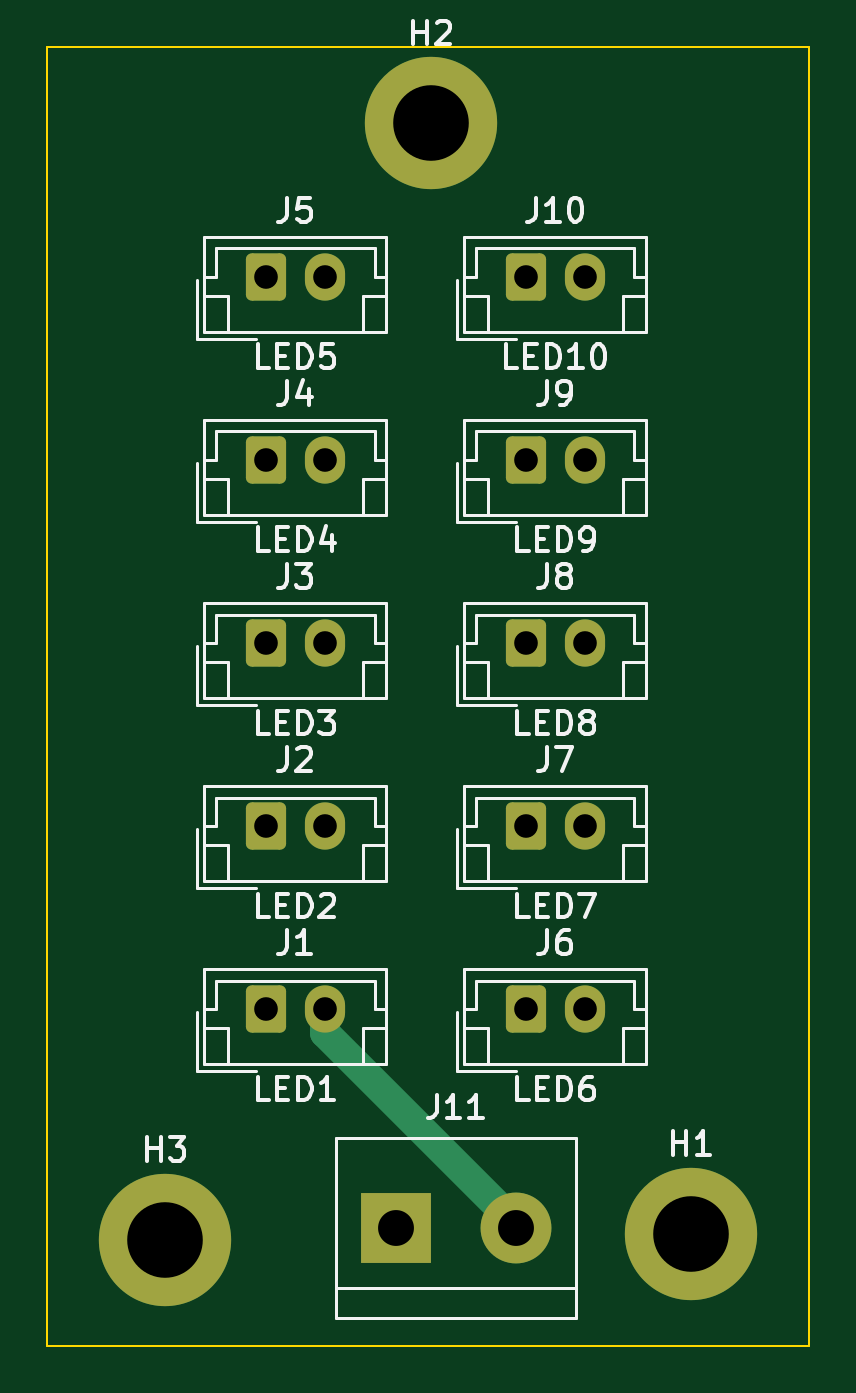
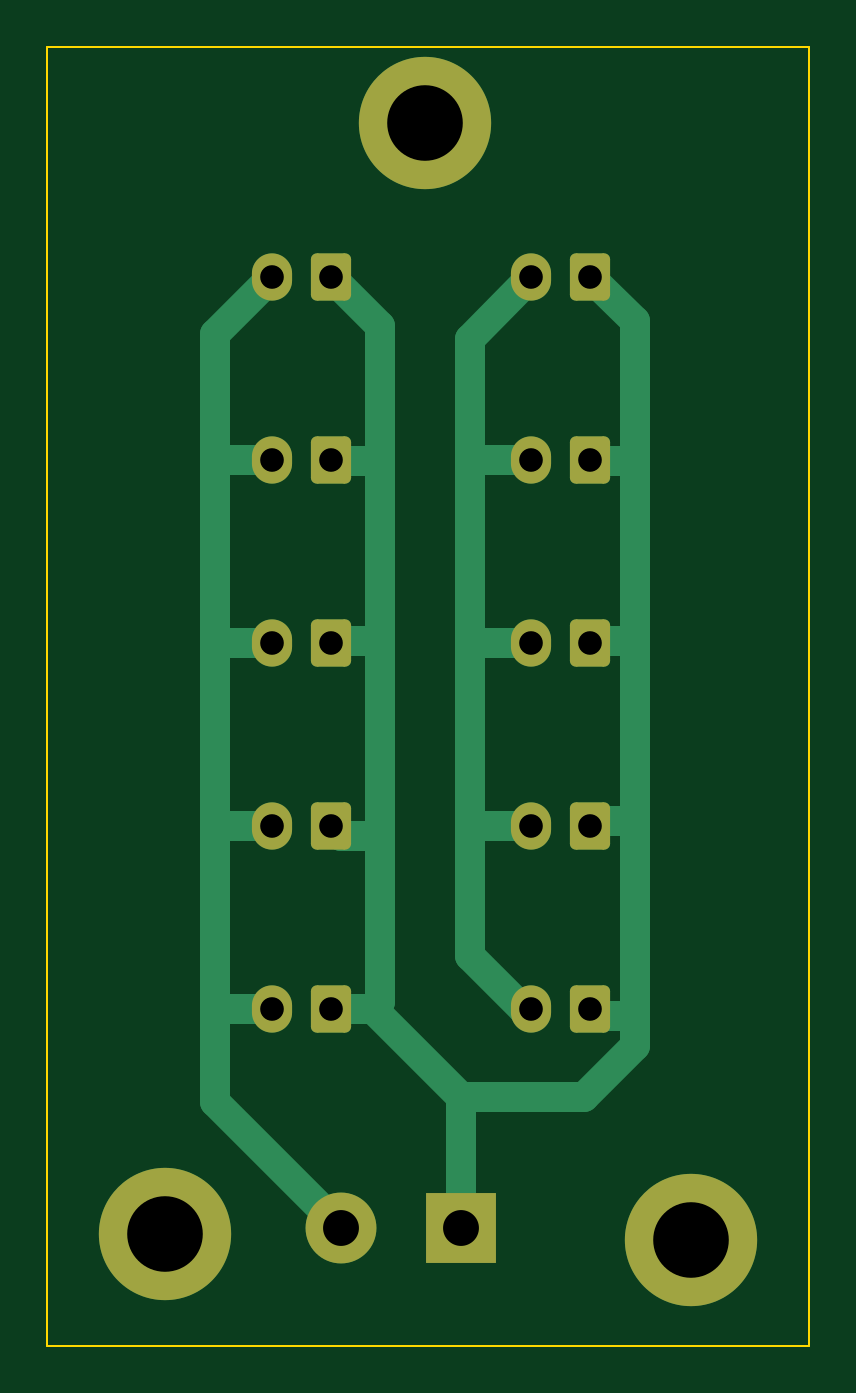
Circuit board: 11 layer files. Board 32.2 x 55.0 mm.
- bottom_copper: Backlighting_LEDModule_PCB-B_Cu.gbr (6049 bytes)
- bottom_mask: Backlighting_LEDModule_PCB-B_Mask.gbr (2323 bytes)
- paste: Backlighting_LEDModule_PCB-B_Paste.gbr (469 bytes)
- bottom_silk: Backlighting_LEDModule_PCB-B_Silkscreen.gbr (470 bytes)
- outline: Backlighting_LEDModule_PCB-Edge_Cuts.gbr (626 bytes)
- top_copper: Backlighting_LEDModule_PCB-F_Cu.gbr (3250 bytes)
- top_mask: Backlighting_LEDModule_PCB-F_Mask.gbr (2323 bytes)
- paste: Backlighting_LEDModule_PCB-F_Paste.gbr (469 bytes)
- top_silk: Backlighting_LEDModule_PCB-F_Silkscreen.gbr (37103 bytes)
- drill: Backlighting_LEDModule_PCB-NPTH.drl (268 bytes)
- drill: Backlighting_LEDModule_PCB-PTH.drl (846 bytes)

=== bottom_copper: Backlighting_LEDModule_PCB-B_Cu.gbr ===
%TF.GenerationSoftware,KiCad,Pcbnew,7.0.9*%
%TF.CreationDate,2024-03-13T22:19:24+01:00*%
%TF.ProjectId,Backlighting_LEDModule_PCB,4261636b-6c69-4676-9874-696e675f4c45,rev?*%
%TF.SameCoordinates,Original*%
%TF.FileFunction,Copper,L2,Bot*%
%TF.FilePolarity,Positive*%
%FSLAX46Y46*%
G04 Gerber Fmt 4.6, Leading zero omitted, Abs format (unit mm)*
G04 Created by KiCad (PCBNEW 7.0.9) date 2024-03-13 22:19:24*
%MOMM*%
%LPD*%
G01*
G04 APERTURE LIST*
G04 Aperture macros list*
%AMRoundRect*
0 Rectangle with rounded corners*
0 $1 Rounding radius*
0 $2 $3 $4 $5 $6 $7 $8 $9 X,Y pos of 4 corners*
0 Add a 4 corners polygon primitive as box body*
4,1,4,$2,$3,$4,$5,$6,$7,$8,$9,$2,$3,0*
0 Add four circle primitives for the rounded corners*
1,1,$1+$1,$2,$3*
1,1,$1+$1,$4,$5*
1,1,$1+$1,$6,$7*
1,1,$1+$1,$8,$9*
0 Add four rect primitives between the rounded corners*
20,1,$1+$1,$2,$3,$4,$5,0*
20,1,$1+$1,$4,$5,$6,$7,0*
20,1,$1+$1,$6,$7,$8,$9,0*
20,1,$1+$1,$8,$9,$2,$3,0*%
G04 Aperture macros list end*
%TA.AperFunction,ComponentPad*%
%ADD10RoundRect,0.250000X-0.600000X-0.750000X0.600000X-0.750000X0.600000X0.750000X-0.600000X0.750000X0*%
%TD*%
%TA.AperFunction,ComponentPad*%
%ADD11O,1.700000X2.000000*%
%TD*%
%TA.AperFunction,ComponentPad*%
%ADD12R,3.000000X3.000000*%
%TD*%
%TA.AperFunction,ComponentPad*%
%ADD13C,3.000000*%
%TD*%
%TA.AperFunction,ComponentPad*%
%ADD14C,3.600000*%
%TD*%
%TA.AperFunction,ConnectorPad*%
%ADD15C,5.600000*%
%TD*%
%TA.AperFunction,Conductor*%
%ADD16C,1.270000*%
%TD*%
G04 APERTURE END LIST*
D10*
%TO.P,J4,1,Pin_1*%
%TO.N,N/C*%
X109750000Y-69750000D03*
D11*
%TO.P,J4,2,Pin_2*%
X112250000Y-69750000D03*
%TD*%
D12*
%TO.P,J11,1,Pin_1*%
%TO.N,N/C*%
X115250000Y-102250000D03*
D13*
%TO.P,J11,2,Pin_2*%
X120330000Y-102250000D03*
%TD*%
D10*
%TO.P,J6,1,Pin_1*%
%TO.N,N/C*%
X120750000Y-93000000D03*
D11*
%TO.P,J6,2,Pin_2*%
X123250000Y-93000000D03*
%TD*%
D10*
%TO.P,J3,1,Pin_1*%
%TO.N,N/C*%
X109750000Y-77500000D03*
D11*
%TO.P,J3,2,Pin_2*%
X112250000Y-77500000D03*
%TD*%
D10*
%TO.P,J7,1,Pin_1*%
%TO.N,N/C*%
X120750000Y-85250000D03*
D11*
%TO.P,J7,2,Pin_2*%
X123250000Y-85250000D03*
%TD*%
D14*
%TO.P,H1,1*%
%TO.N,N/C*%
X127750000Y-102500000D03*
D15*
X127750000Y-102500000D03*
%TD*%
D14*
%TO.P,H3,1*%
%TO.N,N/C*%
X105500000Y-102750000D03*
D15*
X105500000Y-102750000D03*
%TD*%
D10*
%TO.P,J1,1,Pin_1*%
%TO.N,N/C*%
X109750000Y-93000000D03*
D11*
%TO.P,J1,2,Pin_2*%
X112250000Y-93000000D03*
%TD*%
D10*
%TO.P,J5,1,Pin_1*%
%TO.N,N/C*%
X109750000Y-62000000D03*
D11*
%TO.P,J5,2,Pin_2*%
X112250000Y-62000000D03*
%TD*%
D10*
%TO.P,J9,1,Pin_1*%
%TO.N,N/C*%
X120750000Y-69750000D03*
D11*
%TO.P,J9,2,Pin_2*%
X123250000Y-69750000D03*
%TD*%
D10*
%TO.P,J8,1,Pin_1*%
%TO.N,N/C*%
X120750000Y-77500000D03*
D11*
%TO.P,J8,2,Pin_2*%
X123250000Y-77500000D03*
%TD*%
D10*
%TO.P,J10,1,Pin_1*%
%TO.N,N/C*%
X120750000Y-62000000D03*
D11*
%TO.P,J10,2,Pin_2*%
X123250000Y-62000000D03*
%TD*%
D10*
%TO.P,J2,1,Pin_1*%
%TO.N,N/C*%
X109750000Y-85250000D03*
D11*
%TO.P,J2,2,Pin_2*%
X112250000Y-85250000D03*
%TD*%
D14*
%TO.P,H2,1*%
%TO.N,N/C*%
X116750000Y-55500000D03*
D15*
X116750000Y-55500000D03*
%TD*%
D16*
%TO.N,*%
X114870000Y-69795000D02*
X114870000Y-64620000D01*
X125665000Y-77415000D02*
X125665000Y-69795000D01*
X125665000Y-64415000D02*
X123250000Y-62000000D01*
X112250000Y-77500000D02*
X114785000Y-77500000D01*
X123250000Y-93000000D02*
X125375000Y-93000000D01*
X123250000Y-69750000D02*
X125620000Y-69750000D01*
X120330000Y-102250000D02*
X125665000Y-96915000D01*
X125665000Y-96915000D02*
X125665000Y-93290000D01*
X125665000Y-93290000D02*
X125665000Y-85035000D01*
X123250000Y-77500000D02*
X125580000Y-77500000D01*
X114825000Y-69750000D02*
X114870000Y-69795000D01*
X125665000Y-85035000D02*
X125665000Y-77415000D01*
X125580000Y-77500000D02*
X125665000Y-77415000D01*
X125620000Y-69750000D02*
X125665000Y-69795000D01*
X123250000Y-85250000D02*
X125450000Y-85250000D01*
X112250000Y-85250000D02*
X114655000Y-85250000D01*
X114870000Y-64620000D02*
X112250000Y-62000000D01*
X112620000Y-93000000D02*
X114870000Y-90750000D01*
X114870000Y-77415000D02*
X114870000Y-69795000D01*
X114870000Y-85035000D02*
X114870000Y-77415000D01*
X114870000Y-90750000D02*
X114870000Y-85035000D01*
X125665000Y-69795000D02*
X125665000Y-64415000D01*
X114785000Y-77500000D02*
X114870000Y-77415000D01*
X125450000Y-85250000D02*
X125665000Y-85035000D01*
X112250000Y-93000000D02*
X112620000Y-93000000D01*
X114655000Y-85250000D02*
X114870000Y-85035000D01*
X112250000Y-69750000D02*
X114825000Y-69750000D01*
X107885000Y-94560000D02*
X107885000Y-93290000D01*
X109460000Y-93290000D02*
X109750000Y-93000000D01*
X115250000Y-96720000D02*
X118970000Y-93000000D01*
X107885000Y-69795000D02*
X109705000Y-69795000D01*
X118680000Y-69795000D02*
X120705000Y-69795000D01*
X107885000Y-93290000D02*
X107885000Y-85035000D01*
X109535000Y-85035000D02*
X109750000Y-85250000D01*
X118970000Y-93000000D02*
X118680000Y-92710000D01*
X118680000Y-85670000D02*
X118680000Y-77415000D01*
X118680000Y-92710000D02*
X118680000Y-85670000D01*
X118680000Y-77415000D02*
X118680000Y-69795000D01*
X118680000Y-85670000D02*
X120330000Y-85670000D01*
X107885000Y-93290000D02*
X109460000Y-93290000D01*
X107885000Y-77415000D02*
X109665000Y-77415000D01*
X120665000Y-77415000D02*
X120750000Y-77500000D01*
X109705000Y-69795000D02*
X109750000Y-69750000D01*
X118680000Y-64070000D02*
X120750000Y-62000000D01*
X118680000Y-77415000D02*
X120665000Y-77415000D01*
X107885000Y-85035000D02*
X109535000Y-85035000D01*
X109665000Y-77415000D02*
X109750000Y-77500000D01*
X118970000Y-93000000D02*
X120750000Y-93000000D01*
X107885000Y-77415000D02*
X107885000Y-69795000D01*
X120330000Y-85670000D02*
X120750000Y-85250000D01*
X115250000Y-96720000D02*
X110045000Y-96720000D01*
X107885000Y-63865000D02*
X109750000Y-62000000D01*
X107885000Y-69795000D02*
X107885000Y-63865000D01*
X107885000Y-85035000D02*
X107885000Y-77415000D01*
X120705000Y-69795000D02*
X120750000Y-69750000D01*
X125375000Y-93000000D02*
X125665000Y-93290000D01*
X110045000Y-96720000D02*
X107885000Y-94560000D01*
X115250000Y-102250000D02*
X115250000Y-96720000D01*
X118680000Y-69795000D02*
X118680000Y-64070000D01*
%TD*%
M02*

=== bottom_mask: Backlighting_LEDModule_PCB-B_Mask.gbr (2323 bytes, source withheld) ===
=== paste: Backlighting_LEDModule_PCB-B_Paste.gbr ===
%TF.GenerationSoftware,KiCad,Pcbnew,7.0.9*%
%TF.CreationDate,2024-03-13T22:19:24+01:00*%
%TF.ProjectId,Backlighting_LEDModule_PCB,4261636b-6c69-4676-9874-696e675f4c45,rev?*%
%TF.SameCoordinates,Original*%
%TF.FileFunction,Paste,Bot*%
%TF.FilePolarity,Positive*%
%FSLAX46Y46*%
G04 Gerber Fmt 4.6, Leading zero omitted, Abs format (unit mm)*
G04 Created by KiCad (PCBNEW 7.0.9) date 2024-03-13 22:19:24*
%MOMM*%
%LPD*%
G01*
G04 APERTURE LIST*
G04 APERTURE END LIST*
M02*

=== bottom_silk: Backlighting_LEDModule_PCB-B_Silkscreen.gbr ===
%TF.GenerationSoftware,KiCad,Pcbnew,7.0.9*%
%TF.CreationDate,2024-03-13T22:19:24+01:00*%
%TF.ProjectId,Backlighting_LEDModule_PCB,4261636b-6c69-4676-9874-696e675f4c45,rev?*%
%TF.SameCoordinates,Original*%
%TF.FileFunction,Legend,Bot*%
%TF.FilePolarity,Positive*%
%FSLAX46Y46*%
G04 Gerber Fmt 4.6, Leading zero omitted, Abs format (unit mm)*
G04 Created by KiCad (PCBNEW 7.0.9) date 2024-03-13 22:19:24*
%MOMM*%
%LPD*%
G01*
G04 APERTURE LIST*
G04 APERTURE END LIST*
M02*

=== outline: Backlighting_LEDModule_PCB-Edge_Cuts.gbr ===
%TF.GenerationSoftware,KiCad,Pcbnew,7.0.9*%
%TF.CreationDate,2024-03-13T22:19:24+01:00*%
%TF.ProjectId,Backlighting_LEDModule_PCB,4261636b-6c69-4676-9874-696e675f4c45,rev?*%
%TF.SameCoordinates,Original*%
%TF.FileFunction,Profile,NP*%
%FSLAX46Y46*%
G04 Gerber Fmt 4.6, Leading zero omitted, Abs format (unit mm)*
G04 Created by KiCad (PCBNEW 7.0.9) date 2024-03-13 22:19:24*
%MOMM*%
%LPD*%
G01*
G04 APERTURE LIST*
%TA.AperFunction,Profile*%
%ADD10C,0.100000*%
%TD*%
G04 APERTURE END LIST*
D10*
X100500000Y-52250000D02*
X132750000Y-52250000D01*
X132750000Y-107250000D01*
X100500000Y-107250000D01*
X100500000Y-52250000D01*
M02*

=== top_copper: Backlighting_LEDModule_PCB-F_Cu.gbr ===
%TF.GenerationSoftware,KiCad,Pcbnew,7.0.9*%
%TF.CreationDate,2024-03-13T22:19:24+01:00*%
%TF.ProjectId,Backlighting_LEDModule_PCB,4261636b-6c69-4676-9874-696e675f4c45,rev?*%
%TF.SameCoordinates,Original*%
%TF.FileFunction,Copper,L1,Top*%
%TF.FilePolarity,Positive*%
%FSLAX46Y46*%
G04 Gerber Fmt 4.6, Leading zero omitted, Abs format (unit mm)*
G04 Created by KiCad (PCBNEW 7.0.9) date 2024-03-13 22:19:24*
%MOMM*%
%LPD*%
G01*
G04 APERTURE LIST*
G04 Aperture macros list*
%AMRoundRect*
0 Rectangle with rounded corners*
0 $1 Rounding radius*
0 $2 $3 $4 $5 $6 $7 $8 $9 X,Y pos of 4 corners*
0 Add a 4 corners polygon primitive as box body*
4,1,4,$2,$3,$4,$5,$6,$7,$8,$9,$2,$3,0*
0 Add four circle primitives for the rounded corners*
1,1,$1+$1,$2,$3*
1,1,$1+$1,$4,$5*
1,1,$1+$1,$6,$7*
1,1,$1+$1,$8,$9*
0 Add four rect primitives between the rounded corners*
20,1,$1+$1,$2,$3,$4,$5,0*
20,1,$1+$1,$4,$5,$6,$7,0*
20,1,$1+$1,$6,$7,$8,$9,0*
20,1,$1+$1,$8,$9,$2,$3,0*%
G04 Aperture macros list end*
%TA.AperFunction,ComponentPad*%
%ADD10RoundRect,0.250000X-0.600000X-0.750000X0.600000X-0.750000X0.600000X0.750000X-0.600000X0.750000X0*%
%TD*%
%TA.AperFunction,ComponentPad*%
%ADD11O,1.700000X2.000000*%
%TD*%
%TA.AperFunction,ComponentPad*%
%ADD12R,3.000000X3.000000*%
%TD*%
%TA.AperFunction,ComponentPad*%
%ADD13C,3.000000*%
%TD*%
%TA.AperFunction,ComponentPad*%
%ADD14C,3.600000*%
%TD*%
%TA.AperFunction,ConnectorPad*%
%ADD15C,5.600000*%
%TD*%
%TA.AperFunction,Conductor*%
%ADD16C,1.270000*%
%TD*%
G04 APERTURE END LIST*
D10*
%TO.P,J4,1,Pin_1*%
%TO.N,N/C*%
X109750000Y-69750000D03*
D11*
%TO.P,J4,2,Pin_2*%
X112250000Y-69750000D03*
%TD*%
D12*
%TO.P,J11,1,Pin_1*%
%TO.N,N/C*%
X115250000Y-102250000D03*
D13*
%TO.P,J11,2,Pin_2*%
X120330000Y-102250000D03*
%TD*%
D10*
%TO.P,J6,1,Pin_1*%
%TO.N,N/C*%
X120750000Y-93000000D03*
D11*
%TO.P,J6,2,Pin_2*%
X123250000Y-93000000D03*
%TD*%
D10*
%TO.P,J3,1,Pin_1*%
%TO.N,N/C*%
X109750000Y-77500000D03*
D11*
%TO.P,J3,2,Pin_2*%
X112250000Y-77500000D03*
%TD*%
D10*
%TO.P,J7,1,Pin_1*%
%TO.N,N/C*%
X120750000Y-85250000D03*
D11*
%TO.P,J7,2,Pin_2*%
X123250000Y-85250000D03*
%TD*%
D14*
%TO.P,H1,1*%
%TO.N,N/C*%
X127750000Y-102500000D03*
D15*
X127750000Y-102500000D03*
%TD*%
D14*
%TO.P,H3,1*%
%TO.N,N/C*%
X105500000Y-102750000D03*
D15*
X105500000Y-102750000D03*
%TD*%
D10*
%TO.P,J1,1,Pin_1*%
%TO.N,N/C*%
X109750000Y-93000000D03*
D11*
%TO.P,J1,2,Pin_2*%
X112250000Y-93000000D03*
%TD*%
D10*
%TO.P,J5,1,Pin_1*%
%TO.N,N/C*%
X109750000Y-62000000D03*
D11*
%TO.P,J5,2,Pin_2*%
X112250000Y-62000000D03*
%TD*%
D10*
%TO.P,J9,1,Pin_1*%
%TO.N,N/C*%
X120750000Y-69750000D03*
D11*
%TO.P,J9,2,Pin_2*%
X123250000Y-69750000D03*
%TD*%
D10*
%TO.P,J8,1,Pin_1*%
%TO.N,N/C*%
X120750000Y-77500000D03*
D11*
%TO.P,J8,2,Pin_2*%
X123250000Y-77500000D03*
%TD*%
D10*
%TO.P,J10,1,Pin_1*%
%TO.N,N/C*%
X120750000Y-62000000D03*
D11*
%TO.P,J10,2,Pin_2*%
X123250000Y-62000000D03*
%TD*%
D10*
%TO.P,J2,1,Pin_1*%
%TO.N,N/C*%
X109750000Y-85250000D03*
D11*
%TO.P,J2,2,Pin_2*%
X112250000Y-85250000D03*
%TD*%
D14*
%TO.P,H2,1*%
%TO.N,N/C*%
X116750000Y-55500000D03*
D15*
X116750000Y-55500000D03*
%TD*%
D16*
%TO.N,*%
X120330000Y-102080000D02*
X120330000Y-102250000D01*
X112250000Y-93000000D02*
X112250000Y-94000000D01*
X112250000Y-94000000D02*
X120330000Y-102080000D01*
%TD*%
M02*

=== top_mask: Backlighting_LEDModule_PCB-F_Mask.gbr (2323 bytes, source withheld) ===
=== paste: Backlighting_LEDModule_PCB-F_Paste.gbr ===
%TF.GenerationSoftware,KiCad,Pcbnew,7.0.9*%
%TF.CreationDate,2024-03-13T22:19:24+01:00*%
%TF.ProjectId,Backlighting_LEDModule_PCB,4261636b-6c69-4676-9874-696e675f4c45,rev?*%
%TF.SameCoordinates,Original*%
%TF.FileFunction,Paste,Top*%
%TF.FilePolarity,Positive*%
%FSLAX46Y46*%
G04 Gerber Fmt 4.6, Leading zero omitted, Abs format (unit mm)*
G04 Created by KiCad (PCBNEW 7.0.9) date 2024-03-13 22:19:24*
%MOMM*%
%LPD*%
G01*
G04 APERTURE LIST*
G04 APERTURE END LIST*
M02*

=== top_silk: Backlighting_LEDModule_PCB-F_Silkscreen.gbr (37103 bytes, source omitted) ===
=== drill: Backlighting_LEDModule_PCB-NPTH.drl ===
M48
; DRILL file {KiCad 7.0.9} date Wed Mar 13 22:19:23 2024
; FORMAT={-:-/ absolute / inch / decimal}
; #@! TF.CreationDate,2024-03-13T22:19:23+01:00
; #@! TF.GenerationSoftware,Kicad,Pcbnew,7.0.9
; #@! TF.FileFunction,NonPlated,1,2,NPTH
FMAT,2
INCH
%
G90
G05
T0
M30

=== drill: Backlighting_LEDModule_PCB-PTH.drl ===
M48
; DRILL file {KiCad 7.0.9} date Wed Mar 13 22:19:23 2024
; FORMAT={-:-/ absolute / inch / decimal}
; #@! TF.CreationDate,2024-03-13T22:19:23+01:00
; #@! TF.GenerationSoftware,Kicad,Pcbnew,7.0.9
; #@! TF.FileFunction,Plated,1,2,PTH
FMAT,2
INCH
; #@! TA.AperFunction,Plated,PTH,ComponentDrill
T1C0.0394
; #@! TA.AperFunction,Plated,PTH,ComponentDrill
T2C0.0598
; #@! TA.AperFunction,Plated,PTH,ComponentDrill
T3C0.1260
%
G90
G05
T1
X4.3209Y-2.4409
X4.3209Y-2.7461
X4.3209Y-3.0512
X4.3209Y-3.3563
X4.3209Y-3.6614
X4.4193Y-2.4409
X4.4193Y-2.7461
X4.4193Y-3.0512
X4.4193Y-3.3563
X4.4193Y-3.6614
X4.7539Y-2.4409
X4.7539Y-2.7461
X4.7539Y-3.0512
X4.7539Y-3.3563
X4.7539Y-3.6614
X4.8524Y-2.4409
X4.8524Y-2.7461
X4.8524Y-3.0512
X4.8524Y-3.3563
X4.8524Y-3.6614
T2
X4.5374Y-4.0256
X4.7374Y-4.0256
T3
X4.1535Y-4.0453
X4.5965Y-2.185
X5.0295Y-4.0354
T0
M30

